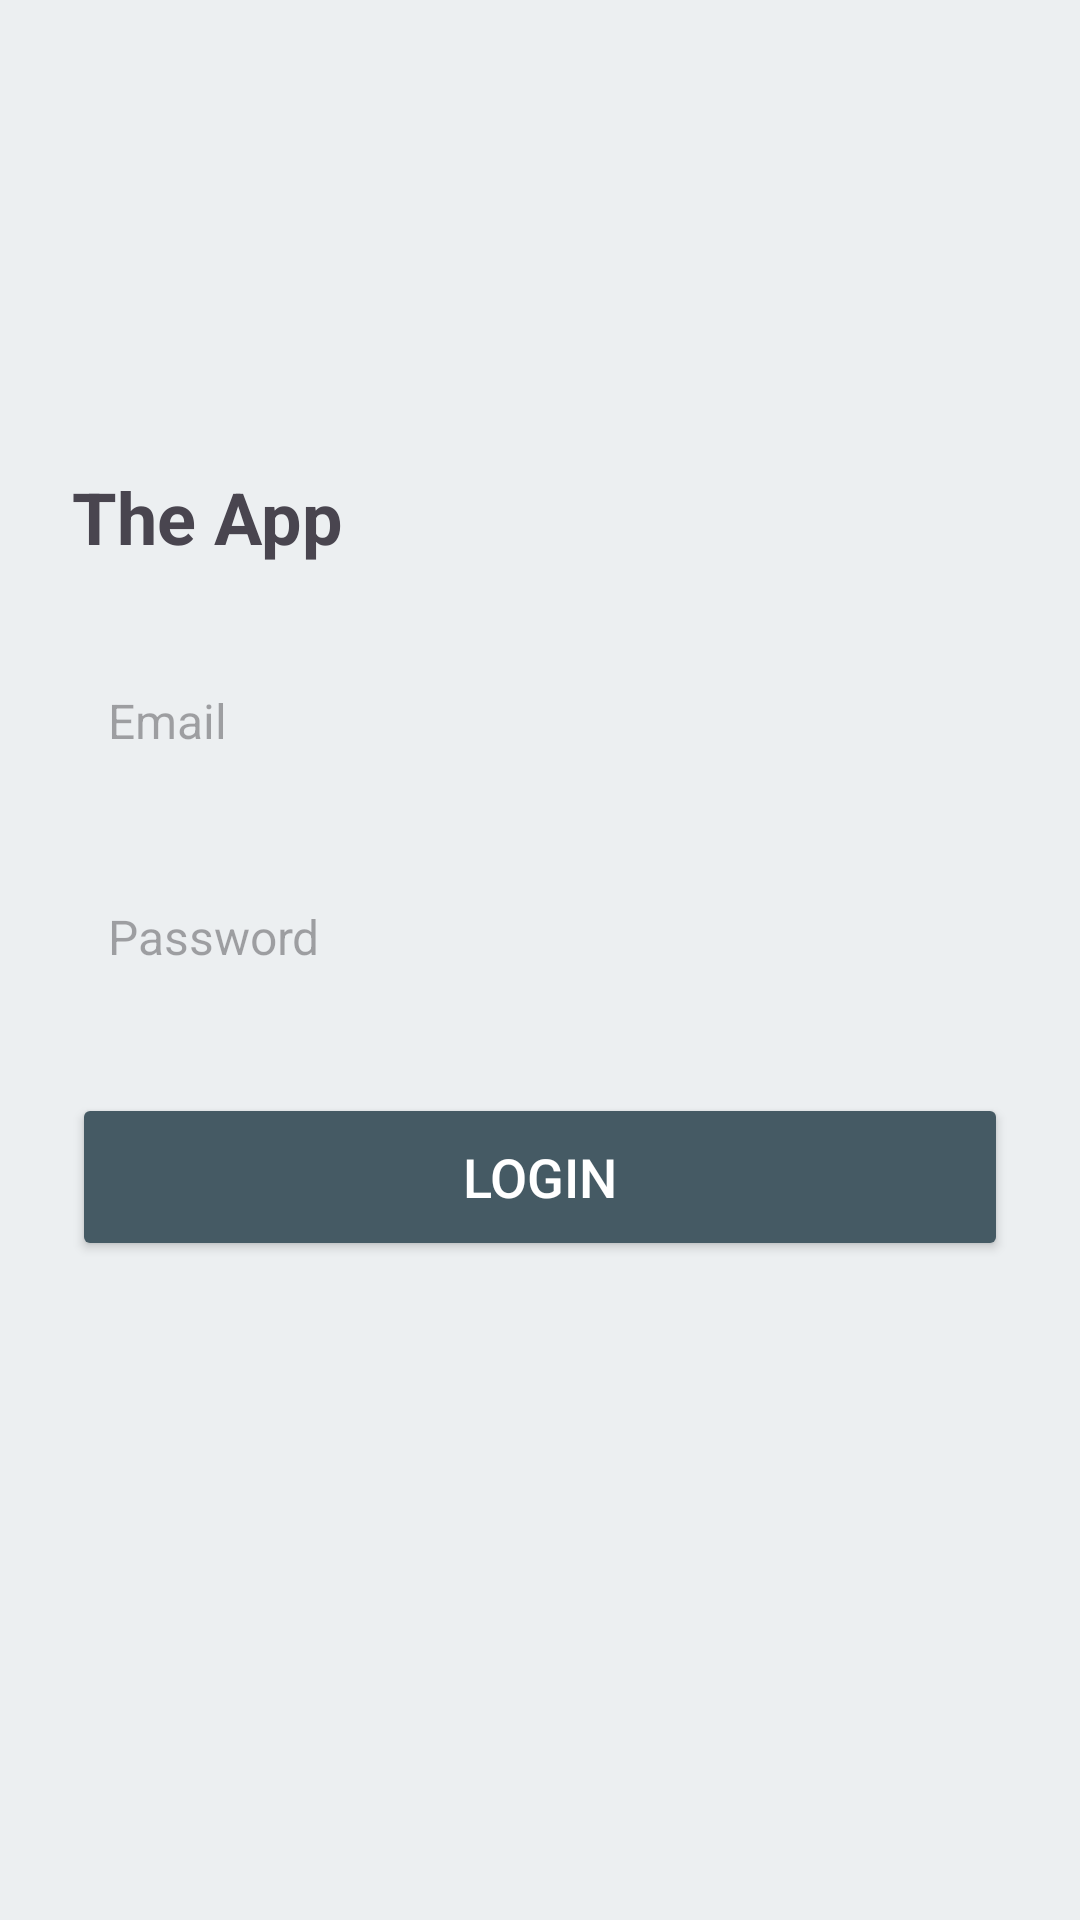

Here is an Android app screen rendered from its layout file. Give the layout XML and the strings, colors and styles it references.
<!-- AndroidManifest.xml: application theme LightTheme -->
<!-- res/layout/login_layout.xml -->
<?xml version="1.0" encoding="utf-8"?>
<LinearLayout
    xmlns:android="http://schemas.android.com/apk/res/android"
    android:layout_width="match_parent"
    android:layout_height="match_parent"
    android:orientation="vertical"
    android:padding="24dp"
    android:background="@color/white"> 

    
    <ImageView
        android:id="@+id/logo"
        android:layout_width="100dp"
        android:layout_height="100dp"
        android:layout_gravity="center"
        android:src="@drawable/ic_launcher_foreground"
        android:contentDescription="@string/app_logo"
        android:layout_marginBottom="32dp"/>

    <TextView
        android:layout_width="wrap_content"
        android:layout_height="wrap_content"
        android:text="The App"
        android:textSize="24sp"
    android:textStyle="bold"
    android:layout_marginBottom="24dp" /> 

    <EditText
        android:id="@+id/emailEditText"
        android:layout_width="match_parent"
        android:layout_height="wrap_content"
        android:hint="Email"
        android:minHeight="56dp"
        android:padding="12dp"
        android:textSize="16sp"
        android:background="@drawable/edittext_background"
    android:layout_marginBottom="16dp" /> 

    <EditText
        android:id="@+id/passwordEditText"
        android:layout_width="match_parent"
        android:layout_height="wrap_content"
        android:hint="Password"
        android:inputType="textPassword"
        android:minHeight="56dp"
        android:padding="12dp"
        android:textSize="16sp"
        android:background="@drawable/edittext_background"
    android:layout_marginBottom="24dp" /> 

    <Button
        android:id="@+id/loginButton"
        android:layout_width="match_parent"
        android:layout_height="wrap_content"
        android:text="Login"
        android:minHeight="56dp"
        android:textSize="18sp"
        android:backgroundTint="@color/colorAccent"
    android:textColor="@android:color/white"
    android:padding="12dp"
    android:layout_marginBottom="16dp"/> 

    <ProgressBar
        android:id="@+id/progressBar"
        android:layout_width="wrap_content"
        android:layout_height="wrap_content"
        android:layout_gravity="center"
        android:visibility="gone" />
</LinearLayout>
<!-- resources referenced by this layout -->
<resources>
  <color name="colorAccent">#455A64</color>
  <color name="white">#ECEFF1</color>
  <string name="app_logo">New Splash Activity</string>
  <style name="LightTheme" parent="Theme.Material3.Light.NoActionBar">
          
          <item name="colorPrimary">@color/colorPrimary</item>
          <item name="colorPrimaryDark">@color/colorPrimaryDark</item>
          <item name="colorAccent">@color/colorAccent</item>
      </style>
  <color name="colorPrimary">#78909C</color>
  <color name="colorPrimaryDark">#607D8B</color>
</resources>
